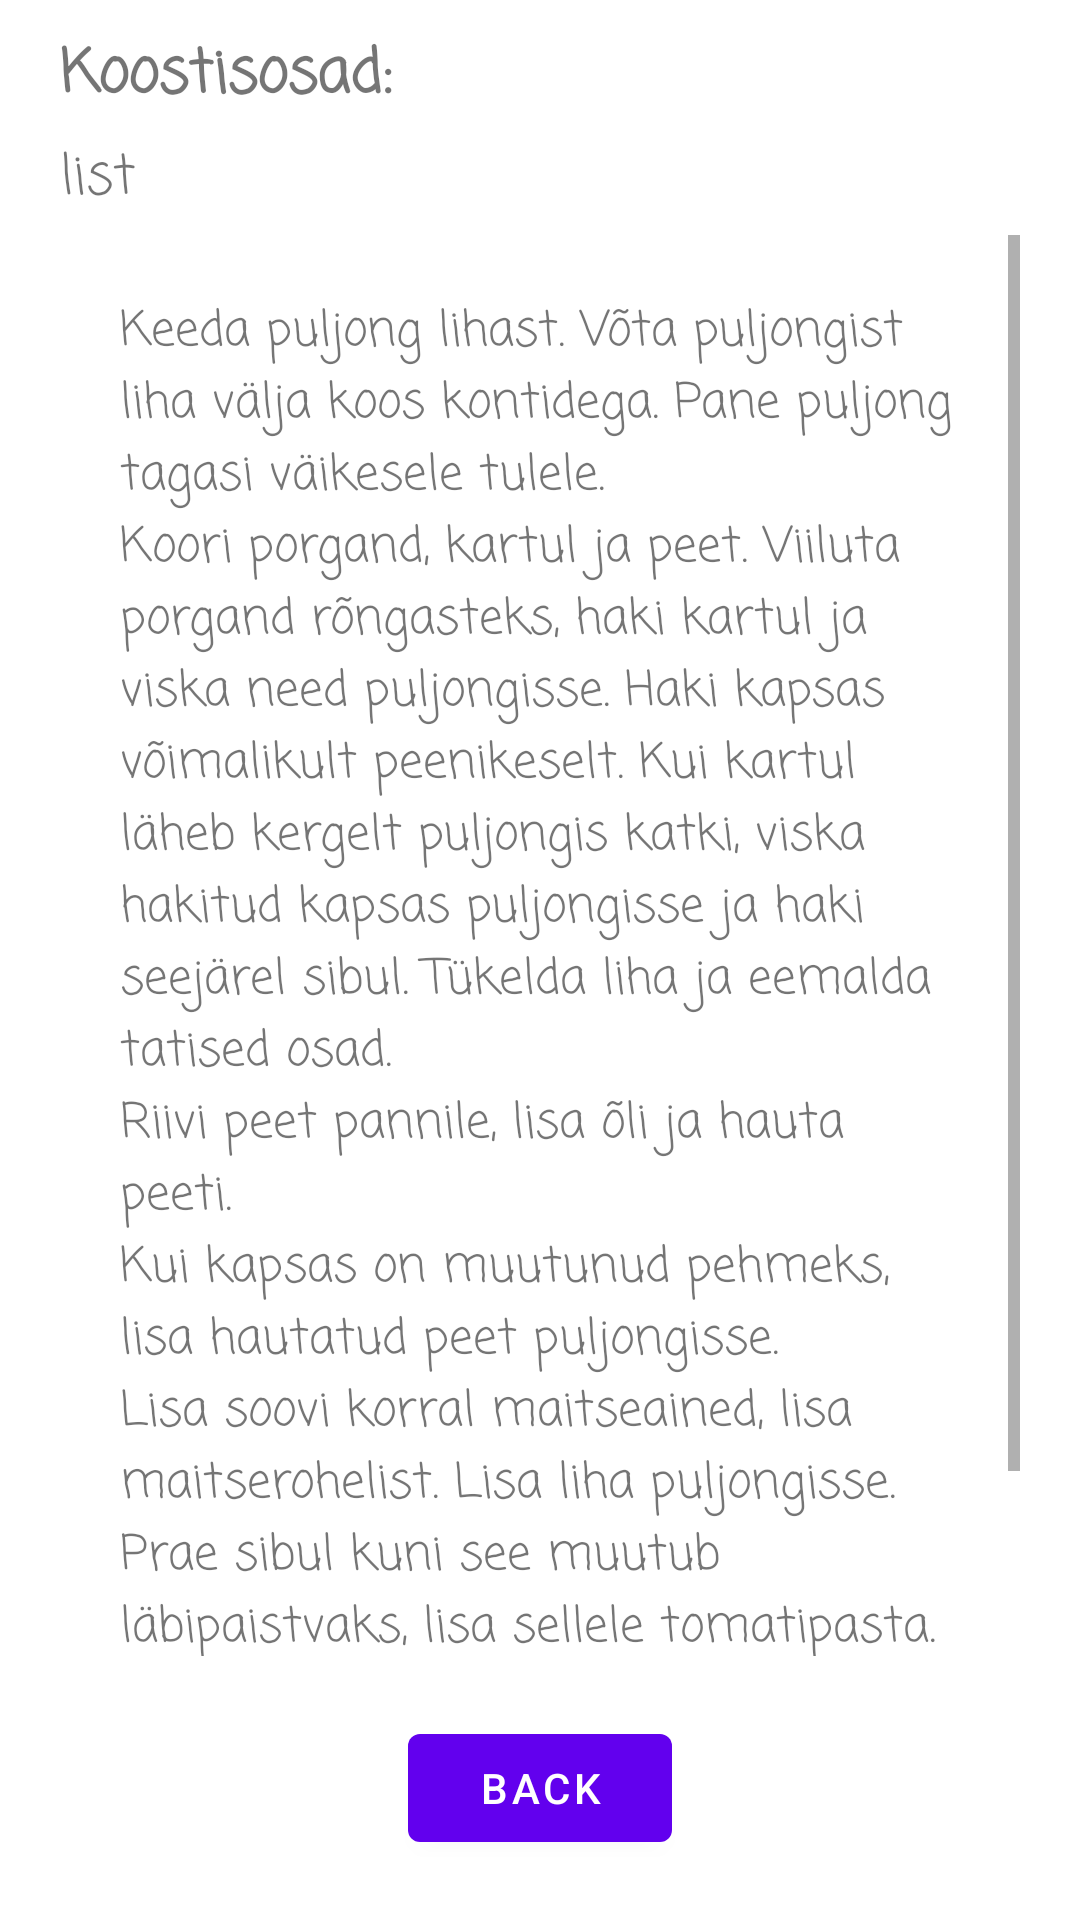

This screen was rendered from an Android layout file. Write that file and the resources it references.
<!-- AndroidManifest.xml: application theme Theme.GrannyRecepies -->
<!-- res/layout/fragment_10.xml -->
<?xml version="1.0" encoding="utf-8"?>
<androidx.constraintlayout.widget.ConstraintLayout xmlns:android="http://schemas.android.com/apk/res/android"
    xmlns:app="http://schemas.android.com/apk/res-auto"
    xmlns:tools="http://schemas.android.com/tools"
    android:layout_width="match_parent"
    android:layout_height="match_parent"
    tools:context=".Fragment10">

    <TextView
        android:id="@+id/textview_second"
        android:layout_width="0dp"
        android:layout_height="wrap_content"
        android:layout_marginStart="20dp"
        android:layout_marginTop="10dp"
        android:layout_marginEnd="20dp"
        android:fontFamily="casual"
        android:text="@string/koostisosad"
        android:textSize="20sp"
        android:textStyle="bold"
        app:layout_constraintEnd_toEndOf="parent"
        app:layout_constraintStart_toStartOf="parent"
        app:layout_constraintTop_toTopOf="parent" />

    <TextView
        android:id="@+id/textview_third"
        android:layout_width="0dp"
        android:layout_height="wrap_content"
        android:layout_marginStart="20dp"
        android:layout_marginTop="5dp"
        android:layout_marginEnd="20dp"
        android:fontFamily="casual"
        android:text="@string/list"
        android:textSize="18sp"
        app:layout_constraintEnd_toEndOf="parent"
        app:layout_constraintStart_toStartOf="parent"
        app:layout_constraintTop_toBottomOf="@+id/textview_second" />

    <ScrollView
        android:layout_width="0dp"
        android:layout_height="0dp"
        android:layout_marginStart="20dp"
        android:layout_marginTop="5dp"
        android:layout_marginEnd="20dp"
        android:layout_marginBottom="20dp"
        app:layout_constraintBottom_toTopOf="@+id/button_second"
        app:layout_constraintEnd_toEndOf="parent"
        app:layout_constraintStart_toStartOf="parent"
        app:layout_constraintTop_toBottomOf="@+id/textview_third">

        <LinearLayout
            android:layout_width="match_parent"
            android:layout_height="wrap_content"
            android:orientation="vertical">

            <TextView
                android:id="@+id/textview_fourth"
                android:layout_width="match_parent"
                android:layout_height="wrap_content"
                android:layout_marginStart="20dp"
                android:layout_marginTop="20dp"
                android:layout_marginEnd="20dp"
                android:layout_marginBottom="20dp"
                android:fontFamily="casual"
                android:text="@string/borss"
                android:textSize="16sp" />
        </LinearLayout>
    </ScrollView>

    <Button
        android:id="@+id/button_second"
        android:layout_width="wrap_content"
        android:layout_height="wrap_content"
        android:layout_marginBottom="20dp"
        android:text="@string/back"
        app:layout_constraintBottom_toBottomOf="parent"
        app:layout_constraintEnd_toEndOf="parent"
        app:layout_constraintStart_toStartOf="parent" />

</androidx.constraintlayout.widget.ConstraintLayout>
<!-- resources referenced by this layout -->
<resources>
  <string name="back">Back</string>
  <string name="borss">
          Keeda puljong lihast. Võta puljongist liha välja koos kontidega. Pane puljong tagasi väikesele tulele.
          \nKoori porgand, kartul ja peet. Viiluta porgand rõngasteks, haki kartul ja viska need puljongisse. Haki kapsas võimalikult peenikeselt.
          Kui kartul läheb kergelt puljongis katki, viska hakitud kapsas puljongisse ja haki seejärel sibul. Tükelda liha ja eemalda "tatised osad".
          \nRiivi peet pannile, lisa õli ja hauta peeti.
          \nKui kapsas on muutunud pehmeks, lisa hautatud peet puljongisse. Lisa soovi korral maitseained, lisa maitserohelist. Lisa liha puljongisse.
          \nPrae sibul kuni see muutub läbipaistvaks, lisa sellele tomatipasta. Lisa praetud sibul puljongisse ja lase keeda väikesel tulel valmimiseni.
      </string>
  <string name="koostisosad">Koostisosad:</string>
  <string name="list">list</string>
  <style name="Theme.GrannyRecepies" parent="Theme.MaterialComponents.DayNight.DarkActionBar">
          
          <item name="colorPrimary">@color/purple_500</item>
          <item name="colorPrimaryVariant">@color/purple_700</item>
          <item name="colorOnPrimary">@color/white</item>
          
          <item name="colorSecondary">@color/teal_200</item>
          <item name="colorSecondaryVariant">@color/teal_700</item>
          <item name="colorOnSecondary">@color/black</item>
          
          <item name="android:statusBarColor">?attr/colorPrimaryVariant</item>
          
      </style>
  <!-- not gathered from this repository: default colours our renderer supplied (Android Studio template values) -->
  <color name="purple_500">#FF6200EE</color>
  <color name="purple_700">#FF3700B3</color>
  <color name="teal_200">#FF03DAC5</color>
  <color name="teal_700">#FF018786</color>
  <color name="black">#FF000000</color>
  <color name="white">#FFFFFFFF</color>
</resources>
